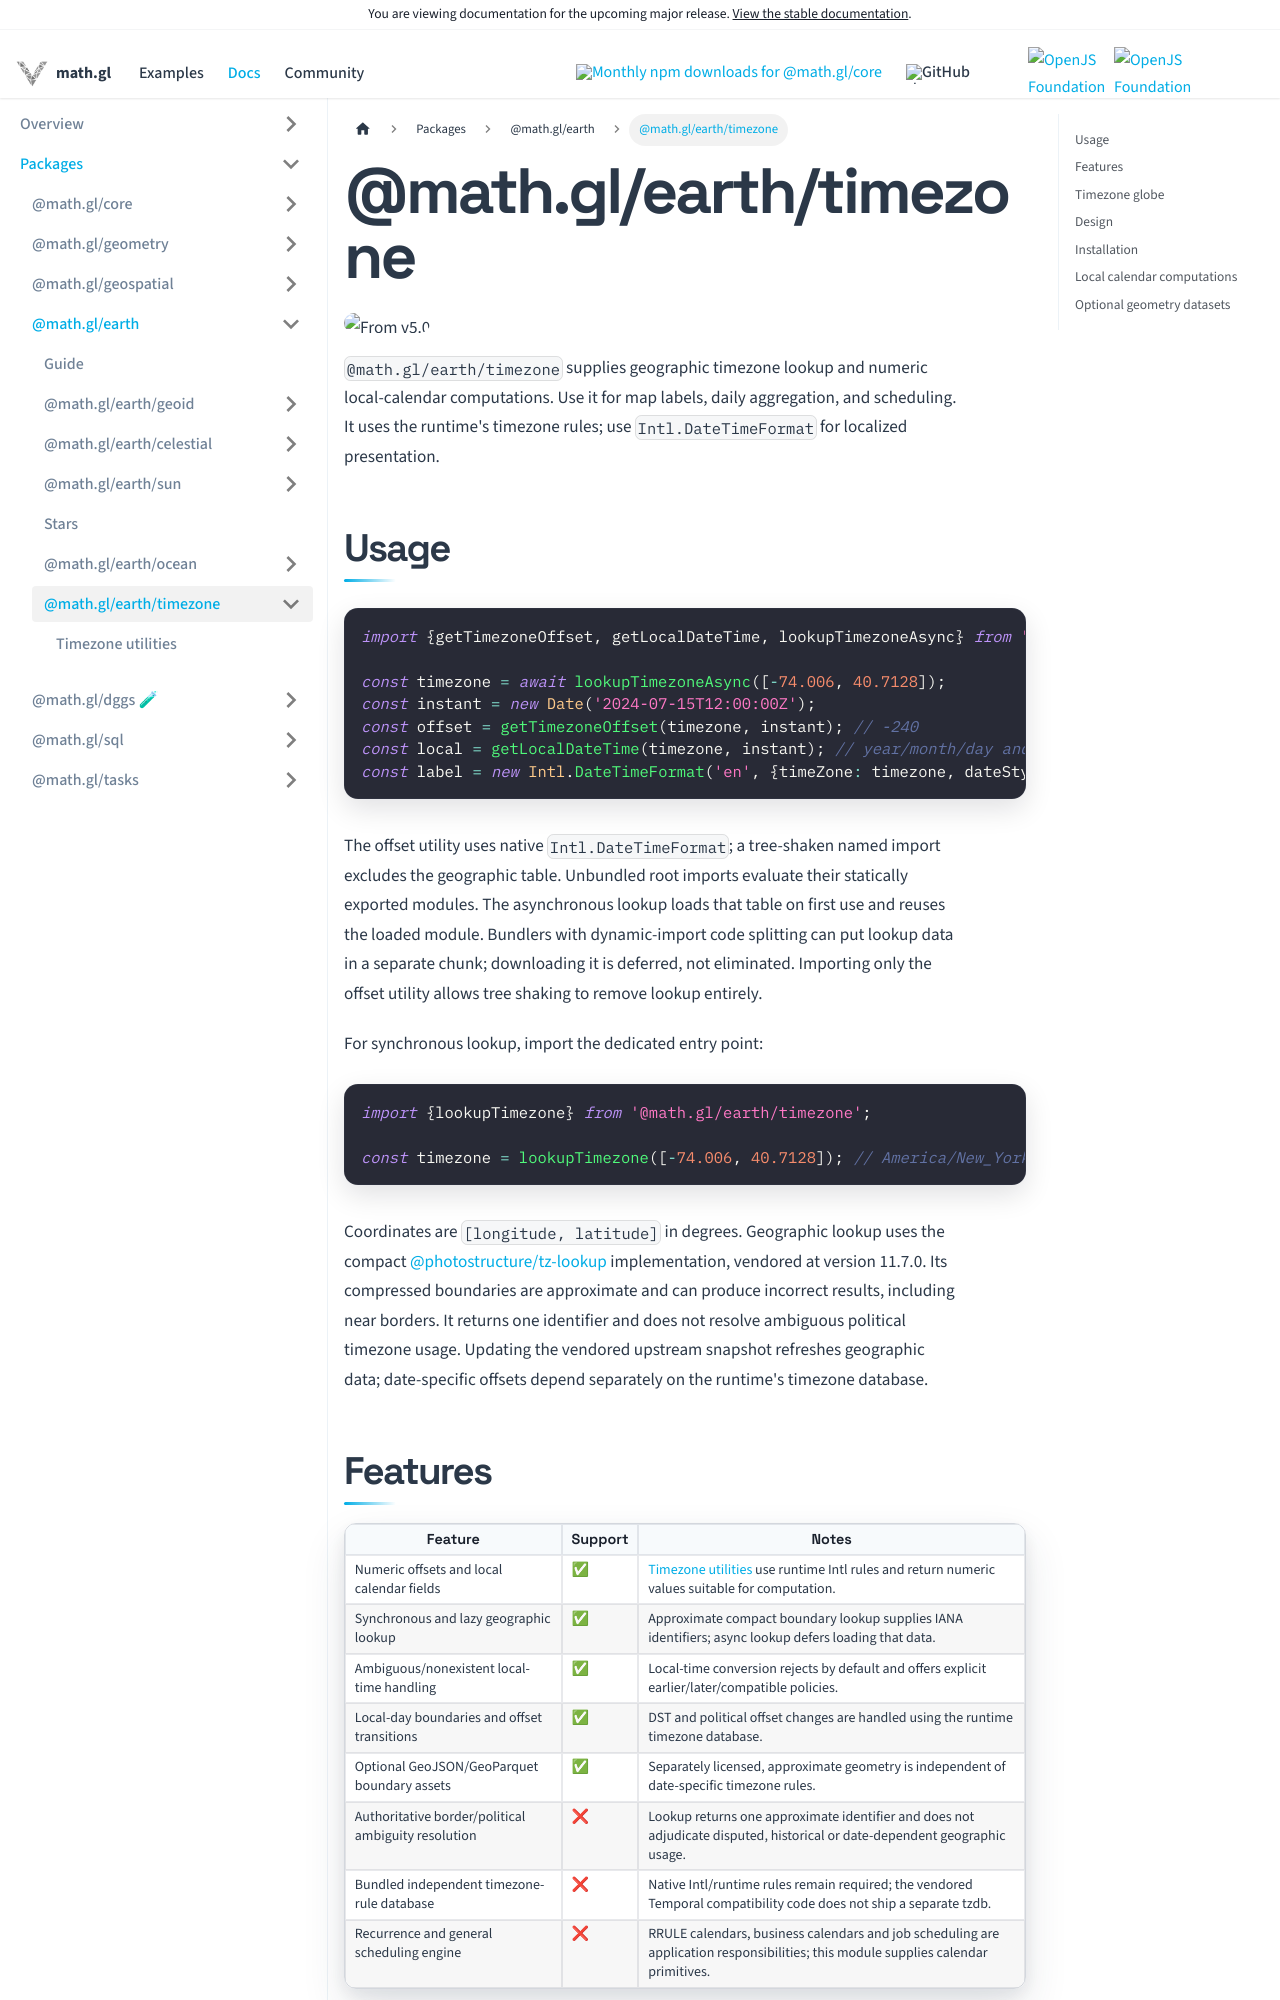

repository: visgl/math.gl · page: next/docs/modules/earth/timezone.html · generator: docusaurus

# @math.gl/earth/timezone

<p class="badges">
  <img src="https://img.shields.io/badge/From-v5.0-blue.svg?style=flat-square" alt="From v5.0" />
</p>

`@math.gl/earth/timezone` supplies geographic timezone lookup and numeric local-calendar computations. Use it for map labels, daily aggregation, and scheduling. It uses the runtime's timezone rules; use `Intl.DateTimeFormat` for localized presentation.

## Usage

```typescript
import {getTimezoneOffset, getLocalDateTime, lookupTimezoneAsync} from '@math.gl/earth/timezone';

const timezone = await lookupTimezoneAsync([-74.006, 40.7128]);
const instant = new Date('2024-07-15T12:00:00Z');
const offset = getTimezoneOffset(timezone, instant); // -240
const local = getLocalDateTime(timezone, instant); // year/month/day and clock fields
const label = new Intl.DateTimeFormat('en', {timeZone: timezone, dateStyle: 'full'}).format(instant);
```

The offset utility uses native `Intl.DateTimeFormat`; a tree-shaken named import excludes the geographic table. Unbundled root imports evaluate their statically exported modules. The asynchronous lookup loads that table on first use and reuses the loaded module. Bundlers with dynamic-import code splitting can put lookup data in a separate chunk; downloading it is deferred, not eliminated. Importing only the offset utility allows tree shaking to remove lookup entirely.

For synchronous lookup, import the dedicated entry point:

```typescript
import {lookupTimezone} from '@math.gl/earth/timezone';

const timezone = lookupTimezone([-74.006, 40.7128]); // America/New_York
```

Coordinates are `[longitude, latitude]` in degrees. Geographic lookup uses the compact [@photostructure/tz-lookup](https://github.com/photostructure/tz-lookup) implementation, vendored at version 11.7.0. Its compressed boundaries are approximate and can produce incorrect results, including near borders. It returns one identifier and does not resolve ambiguous political timezone usage. Updating the vendored upstream snapshot refreshes geographic data; date-specific offsets depend separately on the runtime's timezone database.
